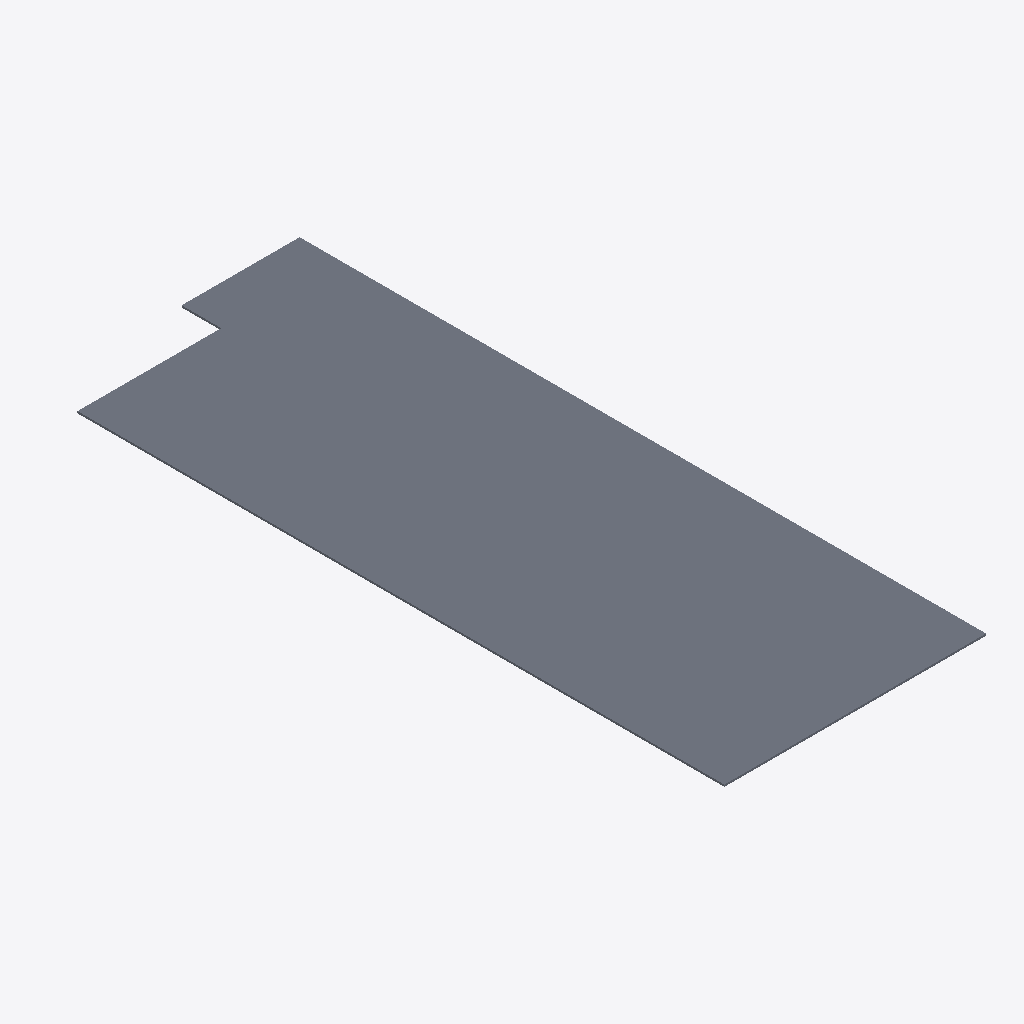
Isometric view of an IFC building model (IFC-SPF (STEP), schema IFC2X3, length unit metre), seen from the south-west, elements coloured by IFC class: 1 slab (grey).
Extent 5954.8 m × 15620.0 m × 44.0 m (x, y, z). Storeys (1): Default Building Storey at 0.00 m. Elements (1): 1 IfcSlab.

HEADER;
FILE_DESCRIPTION(('ViewDefinition [CoordinationView]'),'2;1');
FILE_NAME('/Users/macbook/Desktop/BIM/data/rst_basic/IfcSlab30.ifc','2018-08-31T04:45:31-0400',('Unknown Author','info@ifctoolsproject.com'),('Unknown Organization'),'IFC Tools Project - IFC2x3 Java Toolbox','IFC2x3 Java Toolbox 2.0','Unknown Authorizer');
FILE_SCHEMA(('IFC2X3'));
ENDSEC;
DATA;
#50=IFCPROJECT('3hJkCePcP17ha75bdN_vaf',#42,'Default Project','Description of Default Project',$,$,$,(#45),#49);
#52=IFCBUILDING('0Bh4DGGW1BLRKoN8wIEXKl',#42,'Default Building','Description',$,#51,$,$,.ELEMENT.,$,$,$);
#53=IFCBUILDINGSTOREY('2AAQArTKjBR9nJPqpvwG04',#42,'Default Building Storey','Description',$,#51,$,$,.ELEMENT.,$);
#1=IFCSLAB('3W8RUf7bT2Z8VRZWXpCBHF',#2,'Floor:Plywood double brace:1210630',$,'Floor:Plywood double brace',#3,#4,'1210630',.FLOOR.);
ENDSEC;
